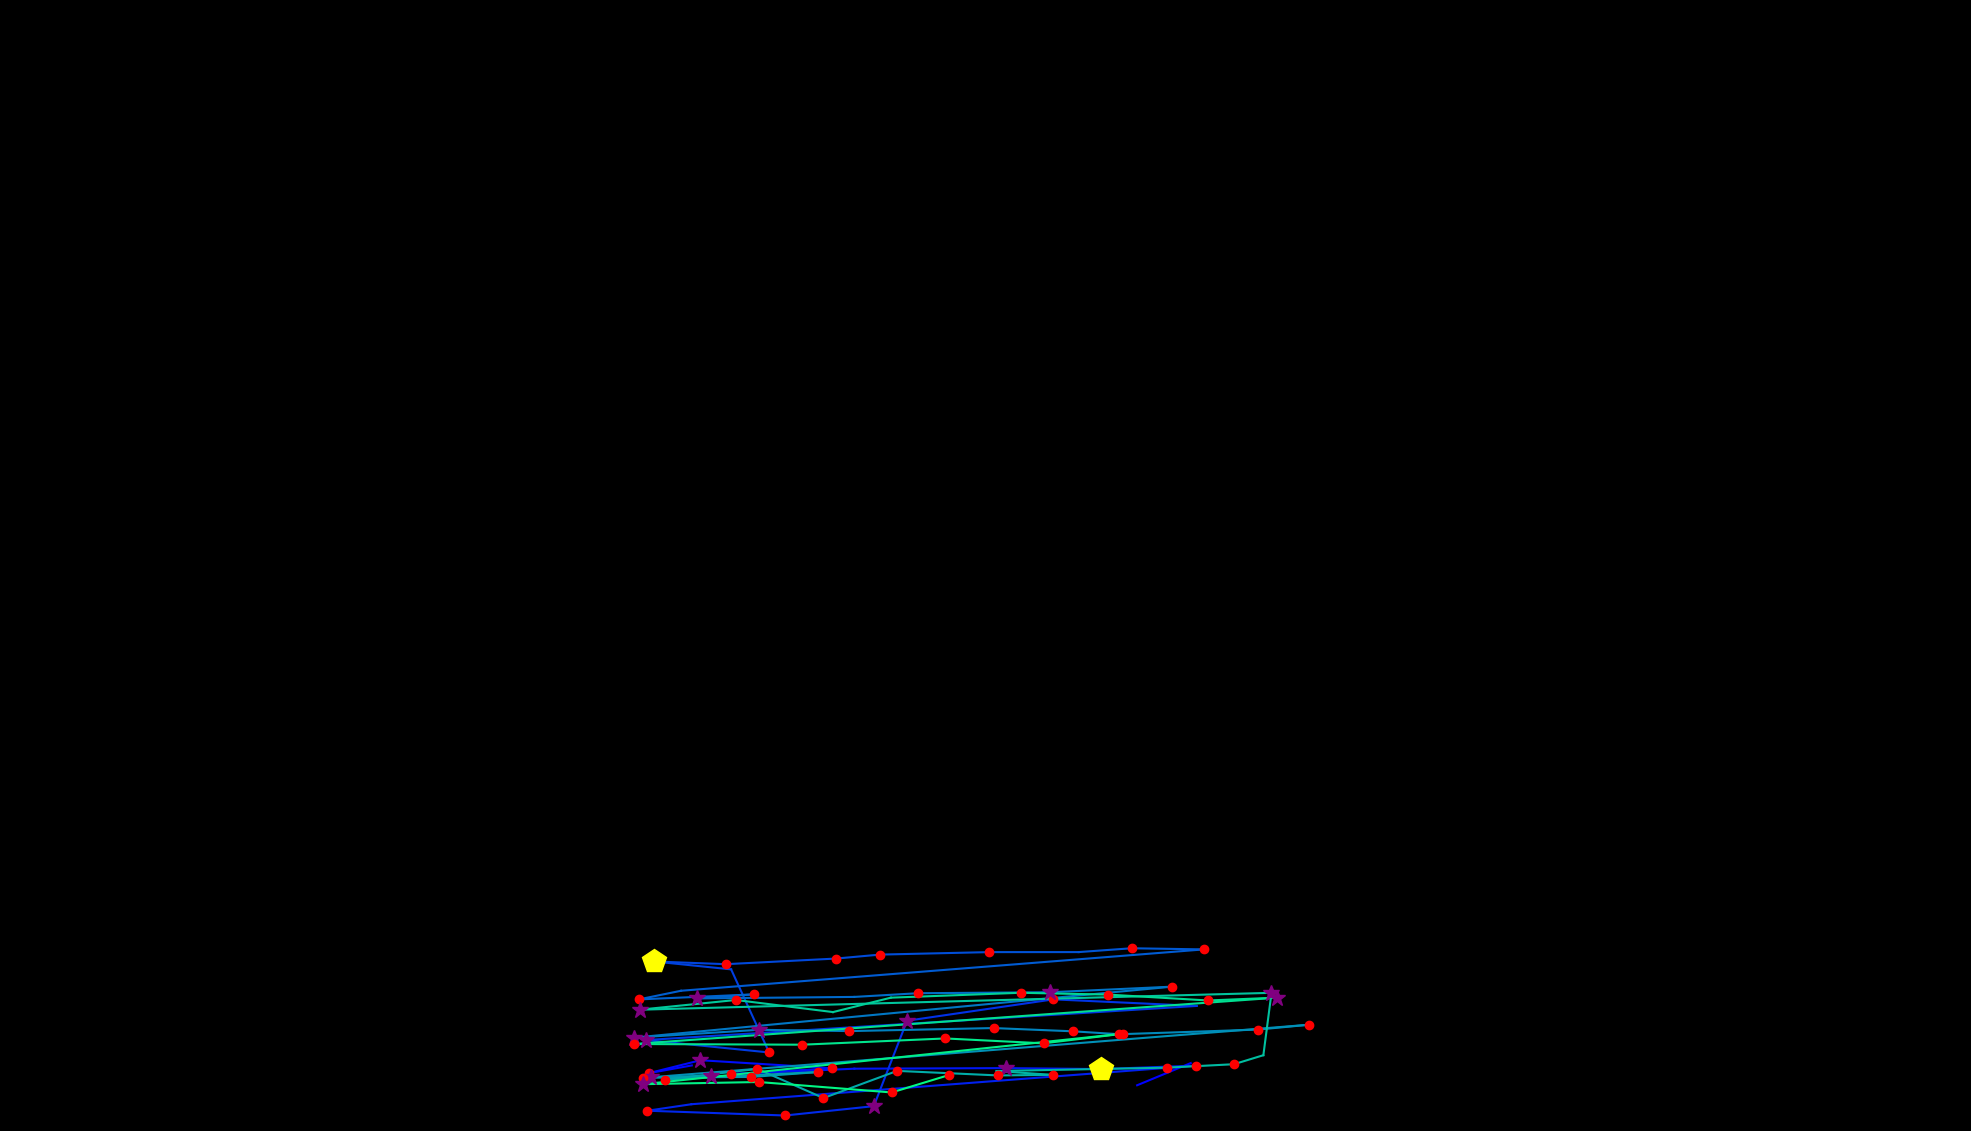

Data behind this chart, as committed beside it:
, fixation_id, timestamp, avg_gaze_x, avg_gaze_y, duration
0, 346.0, 101814, 1477, 59.4, 72.29
1, 347.0, 101935, 1546, 88.22, 108.4
2, 354.0, 103405, 898.5, 85.15, 96.39
3, 355.0, 103525, 842.8, 75.14, 144.6
4, 356.0, 103778, 909.7, 91.91, 277.1
5, 357.0, 104115, 1081, 81.41, 241
6, 358.0, 104429, 949.9, 73.89, 156.6
7, 359.0, 104646, 1110, 80.91, 96.39
8, 360.0, 104802, 1307, 81.68, 337.4
9, 361.0, 105164, 1430, 80.42, 409.7
10, 362.0, 105597, 1554, 84.93, 216.9
11, 363.0, 105983, 898, 34.76, 96.39
12, 364.0, 106103, 840.9, 26.35, 204.8
13, 365.0, 106344, 1020, 20.13, 168.7
14, 366.0, 106573, 1135, 32.27, 265.1
15, 367.0, 106923, 1178, 143.2, 289.2
16, 368.0, 107284, 1368, 171, 132.5
17, 369.0, 107573, 1554, 162.4, 96.39
18, 370.0, 107802, 839, 118.1, 337.4
19, 371.0, 108212, 998.8, 102, 132.5
20, 372.0, 108429, 949.5, 209.9, 96.39
21, 373.0, 108549, 849.2, 220.2, 433.8
22, 374.0, 109007, 942.8, 216.7, 120.5
23, 375.0, 109188, 1086, 224, 180.7
24, 376.0, 109393, 1143, 229.1, 156.6
25, 377.0, 109574, 1285, 232.3, 241
26, 378.0, 109839, 1401, 232.4, 96.39
27, 379.0, 110140, 1470, 237.3, 144.6
28, 380.0, 110309, 1564, 235.9, 204.8
29, 381.0, 110622, 884.4, 182.1, 108.4
30, 382.0, 110754, 829.4, 170.9, 168.7
31, 383.0, 110959, 979, 177.4, 156.6
32, 384.0, 111140, 905.5, 172.2, 265.1
33, 385.0, 111489, 1109, 174.1, 108.4
34, 386.0, 111682, 1192, 178.9, 120.5
35, 387.0, 111827, 1364, 180.2, 349.4
36, 388.0, 112212, 1522, 187.4, 120.5
37, 389.0, 112453, 823.5, 121.3, 385.6
38, 390.0, 112959, 986, 131.4, 325.3
39, 391.0, 113309, 1103, 129.7, 241
40, 392.0, 113622, 1290, 133.7, 216.9
41, 393.0, 113899, 1394, 129.4, 168.7
42, 394.0, 114092, 1454, 125.7, 144.6
43, 395.0, 114285, 1634, 131.7, 180.7
44, 396.0, 114490, 1700, 138, 144.6
45, 397.0, 114743, 845.5, 69.75, 253
46, 398.0, 115020, 923, 71.37, 289.2
47, 399.0, 115333, 835.4, 69.45, 180.7
48, 400.0, 115682, 975.5, 70.18, 204.8
49, 401.0, 115923, 1062, 76.55, 132.5
50, 402.0, 116080, 864.3, 66.86, 228.9
51, 403.0, 116514, 983.6, 80.61, 180.7
52, 404.0, 116755, 1069, 42.79, 144.6
53, 405.0, 117080, 1165, 78.08, 132.5
54, 406.0, 117261, 1296, 72.17, 180.7
55, 407.0, 117466, 1367, 72.9, 144.6
56, 408.0, 117634, 1294, 77.86, 108.4
57, 409.0, 117767, 1515, 82.27, 228.9
58, 410.0, 118032, 1603, 86.73, 132.5
59, 411.0, 118201, 1641, 98.42, 24.1
... 18 more rows
